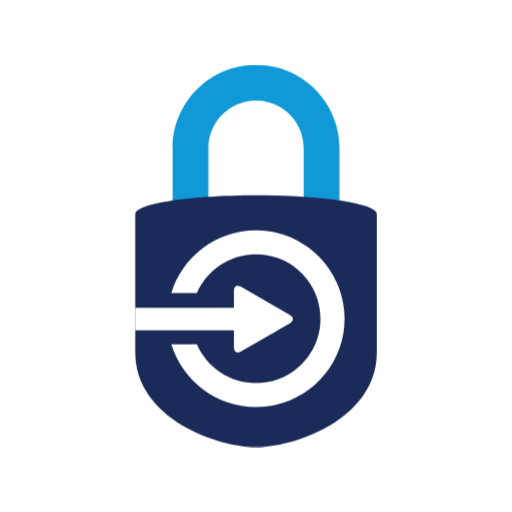
t = 0.00 s
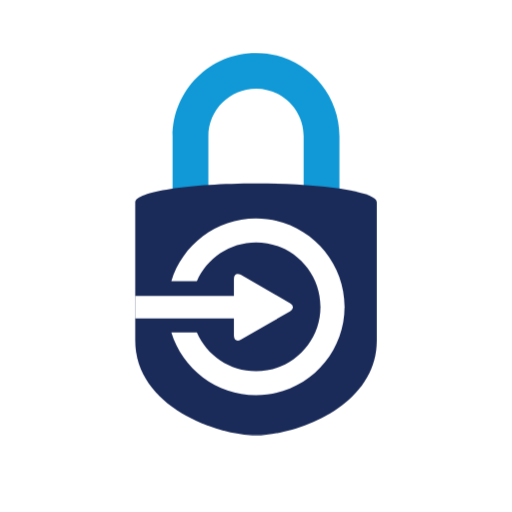
t = 0.17 s
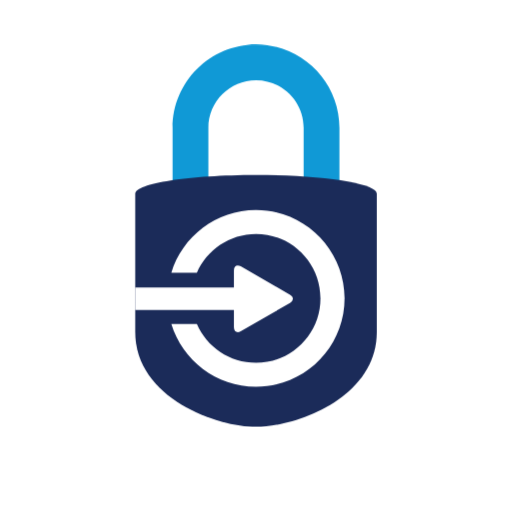
t = 0.52 s
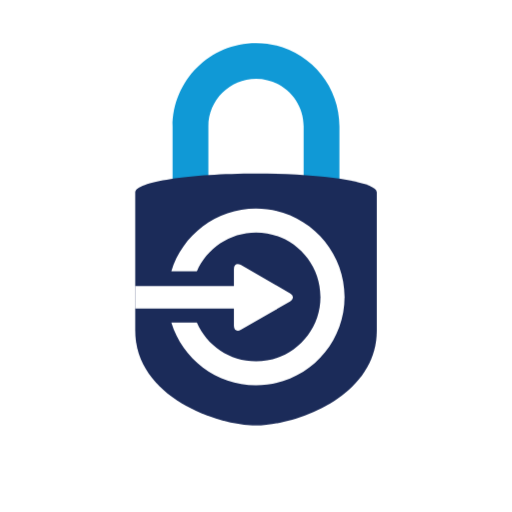
t = 0.69 s
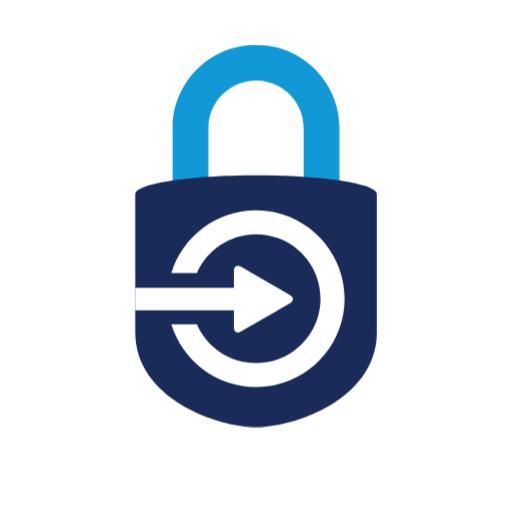
t = 0.86 s
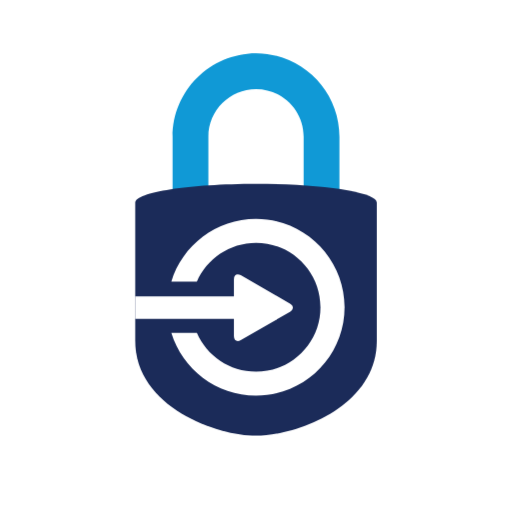
t = 1.19 s

The animated SVG that drew these frames (rendered in a browser with its animation timeline set to each time). Animation: 1 CSS @keyframes rule; one cycle of 1.35 s, repeats indefinitely.

<svg xmlns="http://www.w3.org/2000/svg" viewBox="0 0 250 250" style="background-image:none"><g style="transform-origin:50% 50%;transform:rotate(0deg) scale(.76,.76)" class="ldl-scale"><g class="ldl-ani" style="transform-origin:125px 125px;transform:translate(0,0);animation:bounceAlt-63b1d3c3-8bd8-4cab-a24c-f64f2d53623f 1.3513513513513513s linear 0s infinite normal forwards"><g class="ldl-layer"><path fill="rgb(16, 153, 214)" d="M-444.6 14.7c-26.5 0-48.1 21.6-48.1 48.1v39.8h20.6V62.8c0-15.2 12.3-27.5 27.5-27.5 15.1 0 27.5 12.3 27.5 27.5v39.8h20.6V62.8c0-26.6-21.6-48.1-48.1-48.1z" class=""/></g><g class="ldl-layer"><path fill="rgb(27, 43, 89)" d="M-444.6 90c-38.5 0-69.7 4.8-69.7 10.8v79.8c0 38.5 47.5 54.8 69.7 54.8s69.7-16.3 69.7-54.8v-79.8c-.1-6-31.3-10.8-69.7-10.8z" class=""/></g><g class="ldl-layer"><path fill="rgb(255, 255, 255)" d="M-444.6 110.2c-23 0-42.5 15.3-48.9 36.2h14.8c5.8-13.1 18.9-22.3 34.1-22.3 20.5 0 37.2 16.7 37.2 37.2s-16.7 37.2-37.2 37.2c-15.2 0-28.3-9.2-34.1-22.3h-14.8c6.4 20.9 25.9 36.2 48.9 36.2 28.2 0 51.1-22.9 51.1-51.1-.1-28.2-23-51.1-51.1-51.1z" class=""/></g><g class="ldl-layer"><path fill="rgb(255, 255, 255)" d="M-425 159l-28.3-16.4c-2.2-1.3-4-.2-4 2.3v9.8h-56.9v13h56.9v9.8c0 2.5 1.8 3.6 4 2.3l28.3-16.4c2.2-1.1 2.2-3.1 0-4.4z" class=""/></g><g class="ldl-layer"><path fill="rgb(16, 153, 214)" d="M125 2.1c-29.5 0-53.6 24-53.6 53.6v44.4h23V55.7c0-16.9 13.7-30.6 30.6-30.6s30.6 13.7 30.6 30.6v44.4h23V55.7c0-29.5-24.1-53.6-53.6-53.6z" class=""/></g><g class="ldl-layer"><path fill="rgb(27, 43, 89)" d="M125 86c-42.8 0-77.6 5.4-77.6 12v88.8c0 42.8 52.9 61 77.6 61s77.6-18.2 77.6-61V98c0-6.6-34.8-12-77.6-12z" class=""/></g><g class="ldl-layer"><path fill="rgb(255, 255, 255)" d="M125 108.5c-25.6 0-47.3 17-54.4 40.3H87c6.4-14.6 21-24.9 38-24.9 22.8 0 41.4 18.6 41.4 41.4s-18.6 41.4-41.4 41.4c-17 0-31.6-10.2-38-24.9H70.6c7.1 23.3 28.8 40.3 54.4 40.3 31.4 0 56.9-25.5 56.9-56.9 0-31.1-25.5-56.7-56.9-56.7z" class=""/></g><g class="ldl-layer"><path fill="rgb(255, 255, 255)" d="M146.8 162.9l-31.6-18.2c-2.4-1.4-4.4-.3-4.4 2.6v11H47.4v14.5h63.4v11c0 2.8 2 4 4.4 2.6l31.6-18.2c2.5-1.6 2.5-3.9 0-5.3z" class=""/></g><text transform="translate(-651.103 309.96)"><tspan y="0" x="0" font-size="52.845" font-family="MuseoSans-900" fill="#1b2b59">Truste</tspan><tspan y="0" x="205.7" letter-spacing="3" font-size="52.845" font-family="MuseoSans-900" fill="#1b2b59">d</tspan><tspan y="0" x="248.8" letter-spacing="-3" font-size="52.845" font-family="MuseoSans-500" fill="#1099d6">L</tspan><tspan y="0" x="273.4" font-size="52.845" font-family="MuseoSans-500" fill="#1099d6">o</tspan><tspan y="0" x="316.3" font-size="52.845" font-family="MuseoSans-500" fill="#1099d6">gin</tspan></text><g class="ldl-layer"><path fill="rgb(16, 153, 214)" d="M-540.7 472.6c-26.5 0-48.1 21.6-48.1 48.1v39.8h20.6v-39.8c0-15.2 12.3-27.5 27.5-27.5 15.1 0 27.5 12.3 27.5 27.5v39.8h20.6v-39.8c0-26.5-21.6-48.1-48.1-48.1z" class=""/></g><g class="ldl-layer"><path fill="rgb(27, 43, 89)" d="M-540.7 547.9c-38.5 0-69.7 4.8-69.7 10.8v79.8c0 38.5 47.5 54.8 69.7 54.8S-471 677-471 638.5v-79.8c-.1-6-31.3-10.8-69.7-10.8z" class=""/></g><g class="ldl-layer"><path fill="rgb(255, 255, 255)" d="M-540.7 568.1c-23 0-42.5 15.3-48.9 36.2h14.8c5.8-13.1 18.9-22.3 34.1-22.3 20.5 0 37.2 16.7 37.2 37.2s-16.7 37.2-37.2 37.2c-15.2 0-28.3-9.2-34.1-22.3h-14.8c6.4 20.9 25.9 36.2 48.9 36.2 28.2 0 51.1-22.9 51.1-51.1-.1-28.2-23-51.1-51.1-51.1z" class=""/></g><g class="ldl-layer"><path fill="rgb(255, 255, 255)" d="M-521.1 616.9l-28.3-16.4c-2.2-1.3-4-.2-4 2.3v9.8h-56.9v13h56.9v9.8c0 2.5 1.8 3.6 4 2.3l28.3-16.4c2.2-1.1 2.2-3.1 0-4.4z" class=""/></g><text transform="translate(-426.594 648.752)"><tspan y="0" x="0" letter-spacing="1" font-size="121.171" font-family="MuseoSans-900" fill="#1b2b59">TRUSTE</tspan><tspan y="0" x="471.7" letter-spacing="6" font-size="121.171" font-family="MuseoSans-900" fill="#1b2b59">D</tspan><tspan y="0" x="568.2" letter-spacing="-2" font-size="121.171" font-family="MuseoSans-500" fill="#1099d6">L</tspan><tspan y="0" x="629.6" letter-spacing="1" font-size="121.171" font-family="MuseoSans-500" fill="#1099d6">OGIN</tspan></text></g></g><style id="bounceAlt-63b1d3c3-8bd8-4cab-a24c-f64f2d53623f">@keyframes bounceAlt-63b1d3c3-8bd8-4cab-a24c-f64f2d53623f{0%{animation-timing-function:cubic-bezier(.1348,.3256,.2495,.8687);transform:translate(0,0)}51%{animation-timing-function:cubic-bezier(.7426,.1782,.8523,.6514);transform:translate(0,-14px)}to{transform:translate(0,0)}}</style></svg>